Photos from the image-classification dataset "rice-leaf-disease-detection" in the GitHub repository km11askar/rice-leaf-disease-detection. Its 10 classes are: bacterial leaf blight, brown spot, healthy, leaf blast, leaf scald, narrow brown spot, neck blast, rice hispa, sheath blight, tungro.

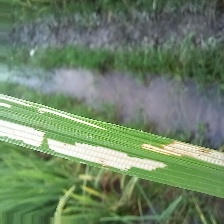
Label: rice hispa

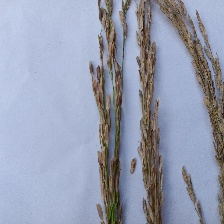
Label: neck blast

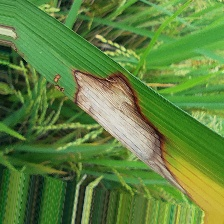
Label: sheath blight

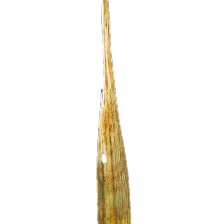
Label: leaf scald

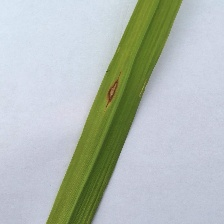
Label: leaf blast

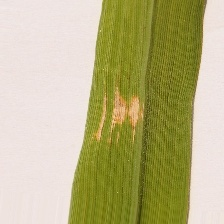
Label: bacterial leaf blight
